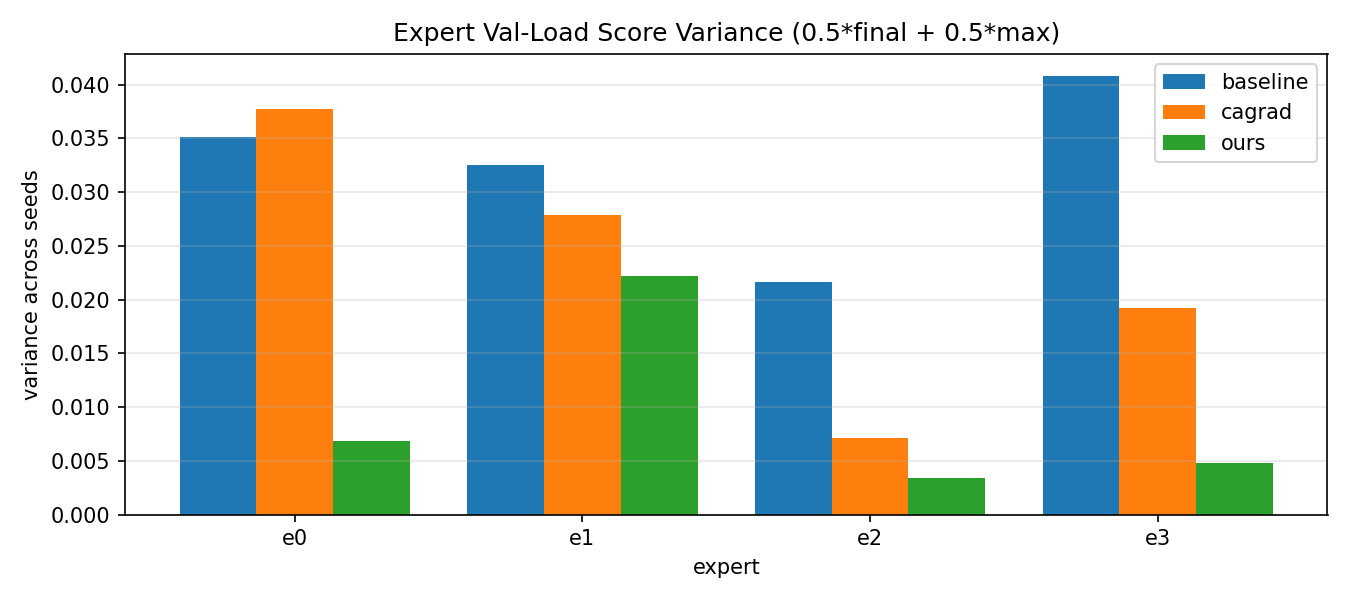

The file beside this chart, header and first rows:
method, expert, score_var, score_mean, score_std
baseline, e0, 0.03516, 0.3491, 0.1875
baseline, e1, 0.03251, 0.3344, 0.1803
baseline, e2, 0.02162, 0.2994, 0.147
baseline, e3, 0.0408, 0.3123, 0.202
cagrad, e0, 0.0377, 0.4059, 0.1942
cagrad, e1, 0.02783, 0.3593, 0.1668
cagrad, e2, 0.007106, 0.1871, 0.0843
cagrad, e3, 0.01923, 0.3311, 0.1387
ours, e0, 0.00683, 0.5524, 0.08265
ours, e1, 0.02215, 0.3001, 0.1488
ours, e2, 0.003408, 0.1032, 0.05838
ours, e3, 0.004762, 0.3892, 0.06901
